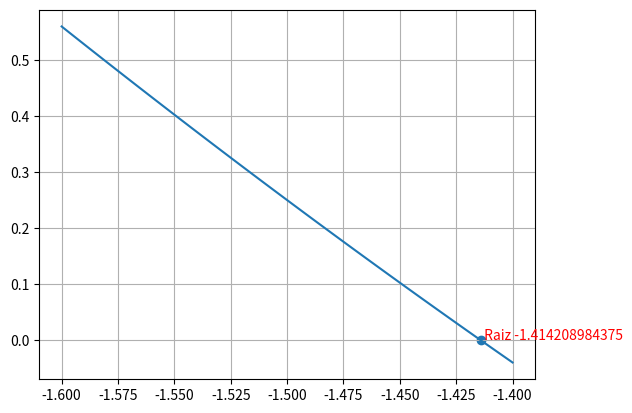

Reproduce this figure in Python.
from math import *
import numpy as np
import matplotlib.pyplot as plt

# Algoritmo de Biseccion
def biseccion(f, x0, x1, tol):
    if f(x0) * f(x1) > 0:
        raise ValueError ('La funcion no cambia de signo en este rango')
    
    sigue = False
    print('{:^10s} {:^10s} {:^10s} {:^10s} {:^10s} {:^10s}'.\
              format('x0','x','x1','f(x0)','f(x)','f(x1)'))
    while (not sigue):
        x = (x0 + x1) / 2
        print('{:10.5f} {:10.5f} {:10.5f} {:10.5f} {:10.5f} {:10.5f}'.\
              format(x0,x,x1,f(x0),f(x),f(x1)))
        if f(x0) * f(x) < 0:
            x1 = x
        else:
            x0 = x
        sigue = abs(f(x)) < tol
    return x

# Funcion a evaluar
def f(x):
    return x**2-2

def main():
    # valores iniciales
    x0=-1.6
    x1=-1.4
    tol=1e-4
    # Llamada al algoritmo
    raiz=biseccion(f,x0,x1,tol)
    print('f({:e})={:e}'.format(raiz,f(raiz)))
    
    x=np.linspace(x0,x1,100)
    y=f(x)
    
    fig = plt.figure()
    ax = plt.gca()
    plt.plot(x,y)
    plt.scatter(raiz,f(raiz))
    plt.text(raiz,f(raiz),' Raiz '+str(raiz),color='red')
    plt.grid()
    
    plt.show()
    #fig.savefig("biseccion.pdf", bbox_inches='tight')
    
if __name__ == "__main__": main()